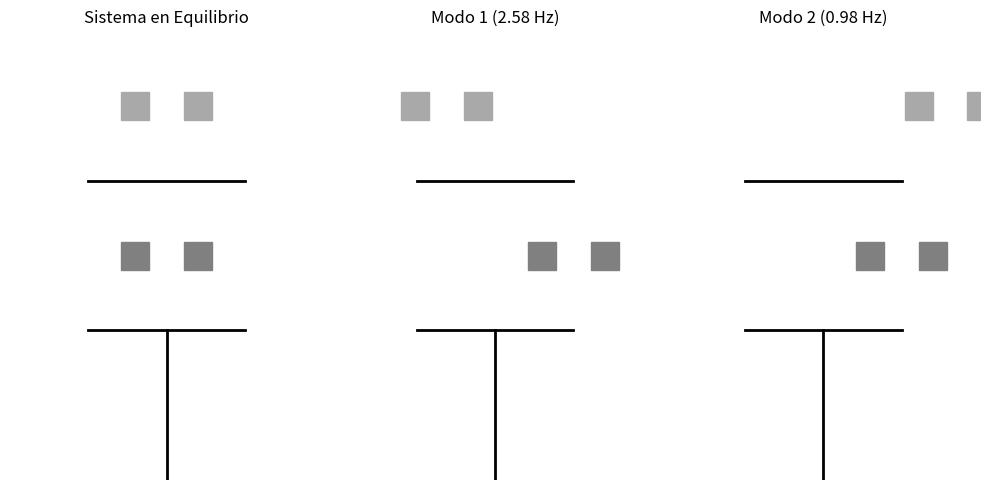

Reproduce this figure in Python.
# -*- coding: utf-8 -*-
"""
Capítulo 8: Valores y Vectores Propios
Ejercicio 3: Aplicación en Análisis de Vibraciones

Una de las aplicaciones más importantes de los valores y vectores propios en
ingeniería mecánica es el análisis de vibraciones. Muchos sistemas mecánicos
pueden modelarse como un conjunto de masas interconectadas por resortes y
amortiguadores. Cuando estos sistemas vibran, lo hacen a ciertas frecuencias
"naturales" y con patrones de movimiento específicos, llamados "modos de vibración".

Los valores propios de la matriz de un sistema vibratorio nos dan las frecuencias
naturales al cuadrado, y los vectores propios nos describen las formas de esos
modos de vibración. Comprender esto es vital para diseñar estructuras que eviten
la resonancia (vibraciones excesivas) o para diagnosticar problemas en máquinas.

Imagina que tienes un edificio y quieres saber cómo se moverá cuando haya un
terremoto. Los valores y vectores propios te dirán a qué frecuencias es más
vulnerable el edificio y cómo se balanceará en cada una de esas frecuencias.
"""

import numpy as np
import matplotlib.pyplot as plt

print("--- Ejercicio 3: Aplicación en Análisis de Vibraciones ---")

# --- Parte 1: Definición del Sistema Vibratorio (2 Grados de Libertad) ---
# Consideremos un sistema simple de dos masas (m1, m2) y dos resortes (k1, k2).
# Las ecuaciones de movimiento, sin amortiguamiento ni fuerzas externas, se pueden
# escribir en forma matricial como: M * x'' + K * x = 0
# Donde M es la matriz de masa y K es la matriz de rigidez.

print("\n--- Parte 1: Sistema Vibratorio ---")

# Parámetros del sistema
m1 = 1.0 # kg
m2 = 1.0 # kg
k1 = 100.0 # N/m
k2 = 100.0 # N/m

# Matriz de Masa (M) - Diagonal, con las masas en la diagonal
M = np.array([
    [m1, 0],
    [0, m2]
])

# Matriz de Rigidez (K) - Depende de cómo están conectados los resortes
# Para este sistema simple (masas en serie con resortes):
# K = [[k1+k2, -k2],
#      [-k2,    k2]]
K = np.array([
    [k1 + k2, -k2],
    [-k2,      k2]
])

print("Matriz de Masa (M):")
print(M)
print("\nMatriz de Rigidez (K):")
print(K)

# --- Parte 2: Formulación del Problema de Valores Propios ---
# El problema de valores propios para vibraciones libres no amortiguadas es:
# (K - ω^2 * M) * φ = 0
# Donde ω^2 son los valores propios (frecuencias naturales al cuadrado)
# y φ son los vectores propios (modos de vibración).
# Esto se puede reescribir como: (M^-1 * K) * φ = ω^2 * φ
# Así, los valores propios de la matriz (M^-1 * K) son las frecuencias naturales al cuadrado.

print("\n--- Parte 2: Cálculo de Frecuencias y Modos ---")

M_inv = np.linalg.inv(M) # Inversa de la matriz de masa

A_vibracion = M_inv @ K # Matriz para el problema de valores propios

print("\nMatriz A para el problema de vibración (M^-1 * K):")
print(A_vibracion)

# Calculamos los valores y vectores propios de A_vibracion
# Los valores propios serán ω^2 (frecuencias naturales al cuadrado)
# Los vectores propios serán los modos de vibración
valores_propios_omega_cuadrado, modos_vibracion = np.linalg.eig(A_vibracion)

# Las frecuencias naturales (ω) son la raíz cuadrada de los valores propios.
# Aseguramos que sean reales y positivas.
frecuencias_naturales_rad_s = np.sqrt(np.abs(valores_propios_omega_cuadrado))

# Convertimos a Hertz (Hz): f = ω / (2π)
frecuencias_naturales_hz = frecuencias_naturales_rad_s / (2 * np.pi)

print("\nValores Propios (ω^2) (rad^2/s^2):")
print(valores_propios_omega_cuadrado)
print("\nFrecuencias Naturales (ω) (rad/s):")
print(frecuencias_naturales_rad_s)
print("\nFrecuencias Naturales (f) (Hz):")
print(frecuencias_naturales_hz)

print("\nModos de Vibración (vectores propios - cada columna es un modo):")
print(modos_vibracion)

# --- Parte 3: Interpretación y Visualización de los Modos de Vibración ---
# Los modos de vibración nos dicen las formas en que el sistema tiende a vibrar.
# Para un sistema de 2 masas, el vector propio [x1, x2] nos dice la relación
# de amplitudes entre las dos masas para ese modo.

print("\n--- Parte 3: Interpretación de Modos de Vibración ---")

# Modo 1
modo1 = modos_vibracion[:, 0]
print(f"\nModo de Vibración 1 (Frecuencia: {frecuencias_naturales_hz[0]:.2f} Hz): {modo1}")
# Normalizamos el modo para que la primera componente sea 1 (o -1) para facilitar la visualización
modo1_normalizado = modo1 / modo1[0]
print(f"  (Normalizado respecto a la primera masa): {modo1_normalizado}")
print("  Esto significa que la masa 2 se mueve {modo1_normalizado[1]:.2f} veces la amplitud de la masa 1 en este modo.")

# Modo 2
modo2 = modos_vibracion[:, 1]
print(f"\nModo de Vibración 2 (Frecuencia: {frecuencias_naturales_hz[1]:.2f} Hz): {modo2}")
modo2_normalizado = modo2 / modo2[0]
print(f"  (Normalizado respecto a la primera masa): {modo2_normalizado}")
print("  Esto significa que la masa 2 se mueve {modo2_normalizado[1]:.2f} veces la amplitud de la masa 1 en este modo.")

# Visualización conceptual de los modos (simplificada)
plt.figure(figsize=(10, 5))

# Dibujar el sistema en equilibrio
plt.subplot(1, 3, 1)
plt.plot([0, 0], [0, 1], 'k-', linewidth=2) # Pared
plt.plot([-0.5, 0.5], [1, 1], 'k-', linewidth=2) # Resorte 1
plt.plot([-0.5, 0.5], [2, 2], 'k-', linewidth=2) # Resorte 2
plt.plot([-0.2, 0.2], [1.5, 1.5], 's', markersize=20, color='gray', label='Masa 1')
plt.plot([-0.2, 0.2], [2.5, 2.5], 's', markersize=20, color='darkgray', label='Masa 2')
plt.title('Sistema en Equilibrio')
plt.xlim(-1, 1)
plt.ylim(0, 3)
plt.axis('off')

# Dibujar Modo 1
plt.subplot(1, 3, 2)
plt.plot([0, 0], [0, 1], 'k-', linewidth=2)
plt.plot([-0.5, 0.5], [1, 1], 'k-', linewidth=2)
plt.plot([-0.5, 0.5], [2, 2], 'k-', linewidth=2)
plt.plot([-0.2 + modo1_normalizado[0]*0.5, 0.2 + modo1_normalizado[0]*0.5], [1.5, 1.5], 's', markersize=20, color='gray')
plt.plot([-0.2 + modo1_normalizado[1]*0.5, 0.2 + modo1_normalizado[1]*0.5], [2.5, 2.5], 's', markersize=20, color='darkgray')
plt.title(f'Modo 1 ({frecuencias_naturales_hz[0]:.2f} Hz)')
plt.xlim(-1, 1)
plt.ylim(0, 3)
plt.axis('off')

# Dibujar Modo 2
plt.subplot(1, 3, 3)
plt.plot([0, 0], [0, 1], 'k-', linewidth=2)
plt.plot([-0.5, 0.5], [1, 1], 'k-', linewidth=2)
plt.plot([-0.5, 0.5], [2, 2], 'k-', linewidth=2)
plt.plot([-0.2 + modo2_normalizado[0]*0.5, 0.2 + modo2_normalizado[0]*0.5], [1.5, 1.5], 's', markersize=20, color='gray')
plt.plot([-0.2 + modo2_normalizado[1]*0.5, 0.2 + modo2_normalizado[1]*0.5], [2.5, 2.5], 's', markersize=20, color='darkgray')
plt.title(f'Modo 2 ({frecuencias_naturales_hz[1]:.2f} Hz)')
plt.xlim(-1, 1)
plt.ylim(0, 3)
plt.axis('off')

plt.tight_layout()
plt.show()

print("\n¡Has aplicado valores y vectores propios para entender las vibraciones de un sistema!")
print("Esto es fundamental para el diseño de máquinas y estructuras seguras y eficientes.")
